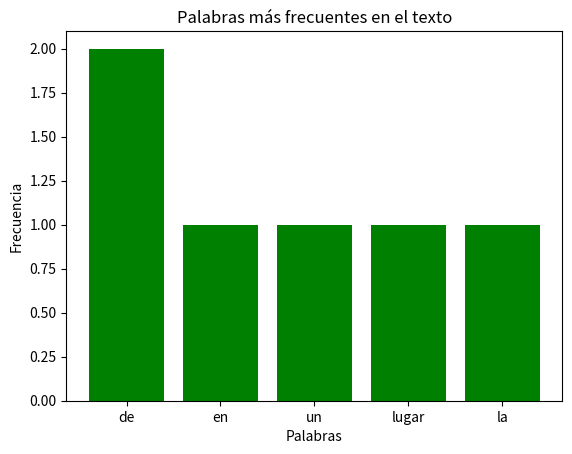

Here is the Python script that generated this plot:
# -*- coding: utf-8 -*-
"""
Created on Sat Feb 15 13:39:55 2025

[redacted]
"""

#######################################################
# Visualización de Frecuencia de Palabras en un Texto #
#######################################################

import matplotlib.pyplot as plt
from collections import Counter

# Texto de ejemplo
texto = "En un lugar de la Mancha de cuyo nombre no quiero acordarme..."

# Convertir a minúsculas y eliminar puntuación
texto = texto.lower().replace(",", "").replace(".", "")

# Contar frecuencia de palabras
palabras = texto.split()
frecuencia = Counter(palabras)

# Obtener las 5 palabras más frecuentes
top_palabras = frecuencia.most_common(5)

# Graficar
palabras, conteo = zip(*top_palabras)
plt.bar(palabras, conteo, color="green")
plt.xlabel("Palabras")
plt.ylabel("Frecuencia")
plt.title("Palabras más frecuentes en el texto")
plt.show()
